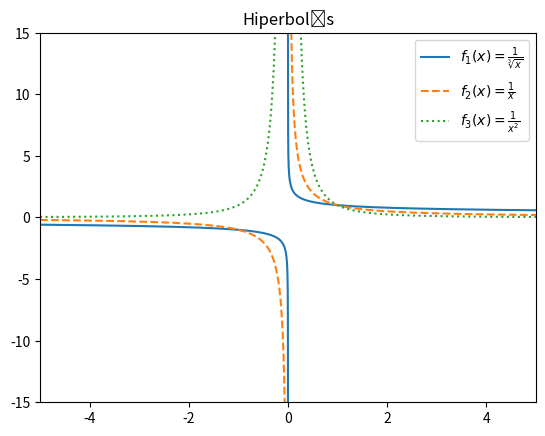

This chart was generated by the following Python code:
# -*- coding: utf-8 -*-
"""
Created on Wed Dec 20 20:22:05 2023

@author: Deivydas
"""

import numpy as np
import matplotlib.pyplot as  plt


def f1(x):
    return 1/(np.cbrt(x))
    
def f2(x):
    return 1/x

def f3(x):
    return 1/(x*x)

X = np.linspace(-6, 6, 1000) 
Y = np.sin(X*X)


plt.title(r"$f \left(x \right) = \sin \left(x^{2} \right)$")
plt.xlabel("x")
plt.ylabel("y")
plt.plot(X, Y, linestyle=":")
plt.savefig("sin.pdf")
plt.show()
plt.close()

X = np.linspace(-5, 5, 50001)
Y = f1(X)
plt.xlim(-5, 5)
plt.ylim(-15, 15)
plt.plot(X, Y, label = r"$f_{1} \left(x\right) = \frac{1}{\sqrt[3]{x}} $")
Y=f2(X)
plt.plot(X, Y, linestyle="--", label = r"$f_{2} \left(x\right) = \frac{1}{x} $")
Y=f3(X)
plt.plot(X, Y, linestyle=":", label = r"$f_{3} \left(x\right) = \frac{1}{x^2} $")
plt.title("Hiperbolės")
plt.legend(loc = "upper right")
plt.savefig("grafikas.pdf")
plt.show()